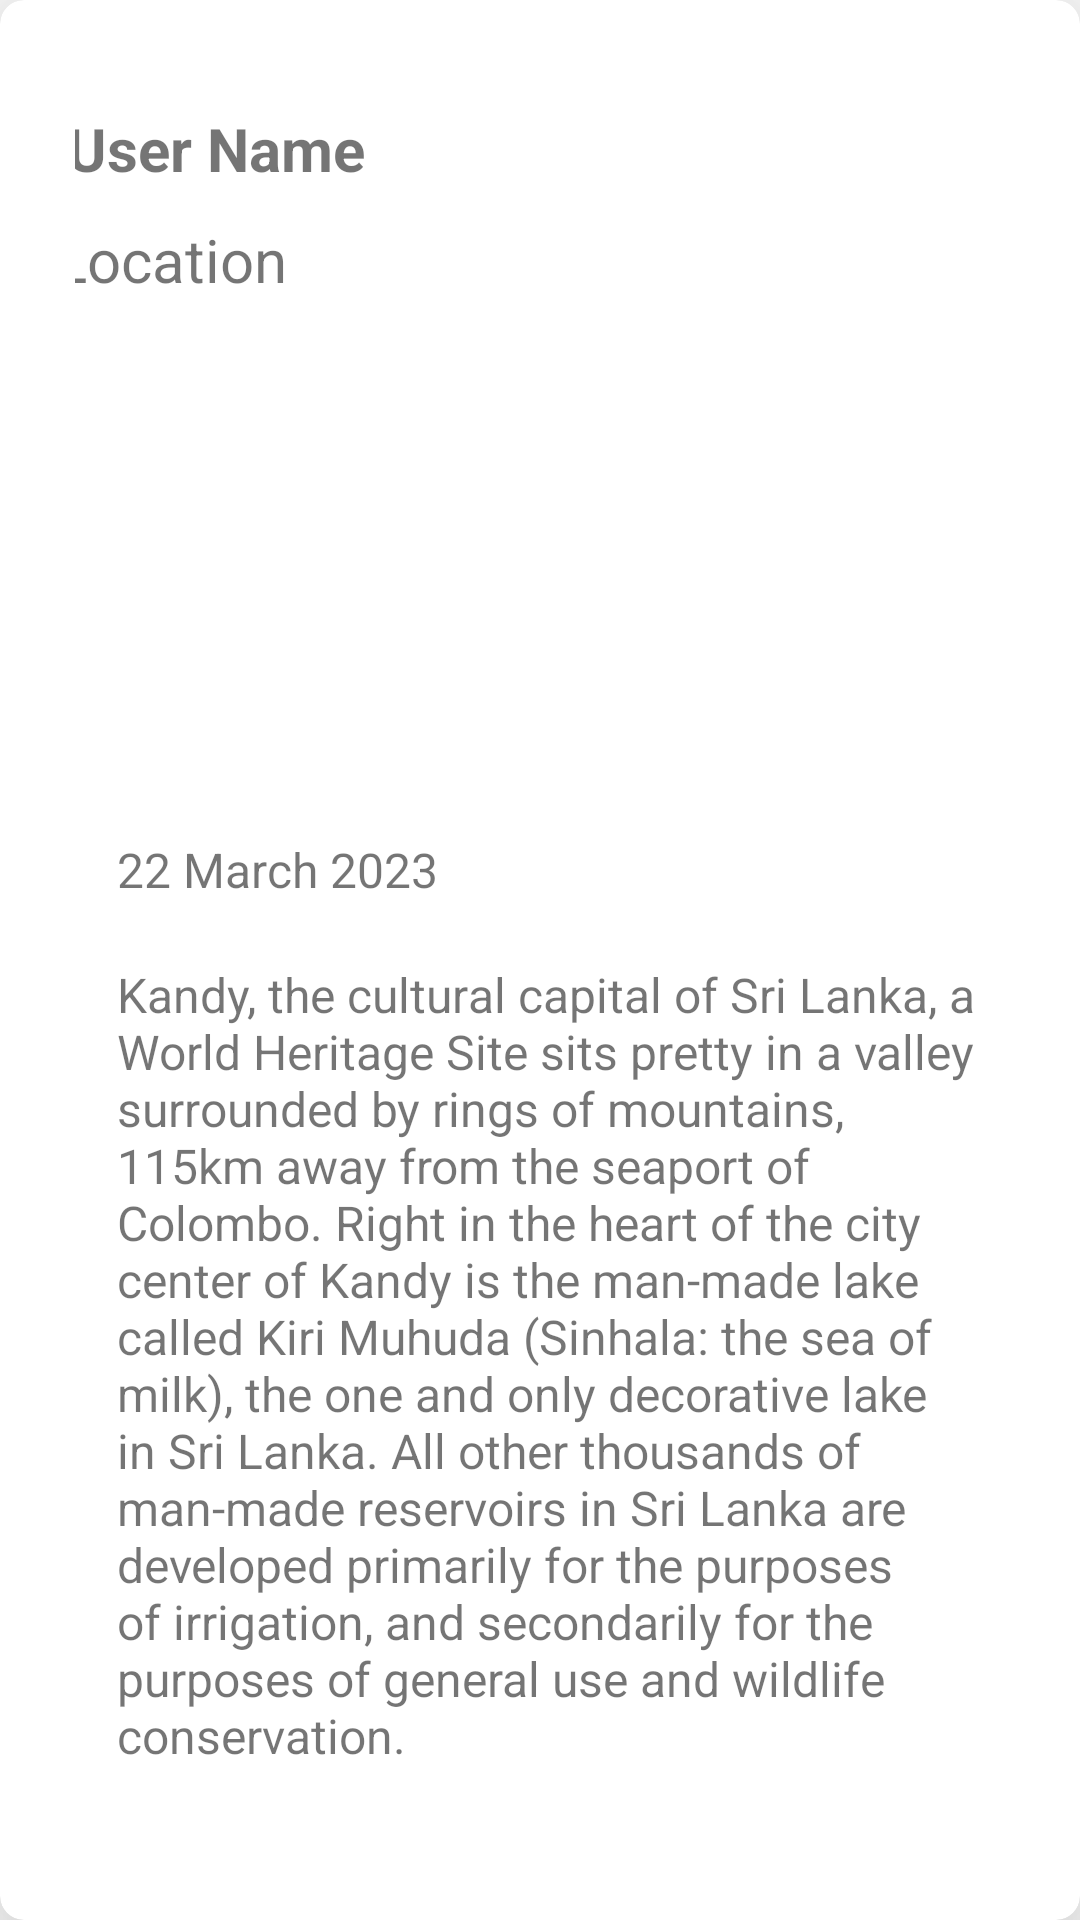

Produce the Android XML layout that renders to this screen, including the resource entries it uses.
<!-- AndroidManifest.xml: application theme Theme.TravelSL -->
<!-- res/layout/post_list_item.xml -->
<androidx.cardview.widget.CardView xmlns:android="http://schemas.android.com/apk/res/android"
    xmlns:tools="http://schemas.android.com/tools"
    android:layout_width="match_parent"
    android:layout_height="wrap_content"
    xmlns:app="http://schemas.android.com/apk/res-auto"
    app:cardElevation="28dp"
    app:cardCornerRadius="8dp"
    android:layout_margin="19dp">

    <androidx.constraintlayout.widget.ConstraintLayout
        android:layout_width="match_parent"
        android:layout_height="match_parent"
        android:orientation="vertical"
        android:padding="16dp"
        android:layout_margin="9dp"
        >

        <LinearLayout
            android:layout_width="200dp"
            android:layout_height="wrap_content"
            android:layout_marginTop="4dp"
            android:layout_marginEnd="120dp"
            android:orientation="vertical"
            app:layout_constraintEnd_toEndOf="parent"
            app:layout_constraintTop_toTopOf="parent">

            <TextView
                android:id="@+id/tvProNameItem"
                android:layout_width="wrap_content"
                android:layout_height="wrap_content"
                android:padding="7dp"
                android:text="User Name"
                android:textSize="20dp"
                android:textStyle="bold"
                tools:layout_editor_absoluteX="153dp"
                tools:layout_editor_absoluteY="16dp" />

            <TextView
                android:id="@+id/tvPostLocation"
                android:layout_width="wrap_content"
                android:layout_height="wrap_content"
                android:padding="3dp"
                android:text="Location"
                android:textSize="20dp"
                tools:layout_editor_absoluteX="147dp"
                tools:layout_editor_absoluteY="82dp" />

        </LinearLayout>

        <LinearLayout
            android:id="@+id/linearLayout"
            android:layout_width="match_parent"
            android:layout_height="wrap_content"
            android:layout_marginStart="4dp"
            android:layout_marginTop="100dp"
            android:orientation="vertical"
            app:layout_constraintStart_toStartOf="parent"
            app:layout_constraintTop_toTopOf="parent">

            <LinearLayout
                android:layout_width="wrap_content"
                android:layout_height="wrap_content"
                android:orientation="vertical"
                tools:layout_editor_absoluteX="48dp"
                tools:layout_editor_absoluteY="184dp">

                <ImageView
                    android:id="@+id/location1"
                    android:layout_width="match_parent"
                    android:layout_height="144dp"
                    app:srcCompat="@drawable/kandy" />

                <TextView
                    android:id="@+id/tvPostDateLabel"
                    android:layout_width="wrap_content"
                    android:layout_height="wrap_content"
                    android:padding="10dp"
                    android:text="@string/dateofPost"
                    android:textSize="16dp"
                    tools:layout_editor_absoluteX="48dp"
                    tools:layout_editor_absoluteY="184dp" />

                <TextView
                    android:id="@+id/tvPostContent"
                    android:layout_width="wrap_content"
                    android:layout_height="wrap_content"
                    android:padding="10dp"
                    android:textSize="16dp"
                    android:text="@string/editTextMultilineKandy"
                    tools:layout_editor_absoluteX="48dp"
                    tools:layout_editor_absoluteY="184dp" />
            </LinearLayout>
        </LinearLayout>


    </androidx.constraintlayout.widget.ConstraintLayout>

</androidx.cardview.widget.CardView>
<!-- resources referenced by this layout -->
<resources>
  <string name="dateofPost">22 March 2023</string>
  <string name="editTextMultilineKandy">Kandy, the cultural capital of Sri Lanka, a World Heritage Site sits pretty in a valley surrounded by rings of mountains, 115km away from the seaport of Colombo. Right in the heart of the city center of Kandy is the man-made lake called Kiri Muhuda (Sinhala: the sea of milk), the one and only decorative lake in Sri Lanka. All other thousands of man-made reservoirs in Sri Lanka are developed primarily for the purposes of irrigation, and secondarily for the purposes of general use and wildlife conservation.</string>
  <style name="Theme.TravelSL" parent="Theme.MaterialComponents.DayNight.NoActionBar">
          
          <item name="colorPrimary">@color/purple_500</item>
          <item name="colorPrimaryVariant">@color/purple_700</item>
          <item name="colorOnPrimary">@color/white</item>
          
          <item name="colorSecondary">@color/teal_200</item>
          <item name="colorSecondaryVariant">@color/teal_700</item>
          <item name="colorOnSecondary">@color/black</item>
          
          <item name="android:statusBarColor">?attr/colorPrimaryVariant</item>
          
      </style>
  <color name="purple_500">#FF6200EE</color>
  <color name="purple_700">#FF3700B3</color>
  <color name="white">#FFFFFFFF</color>
  <color name="teal_200">#FF03DAC5</color>
  <color name="teal_700">#FF018786</color>
  <color name="black">#FF000000</color>
</resources>
